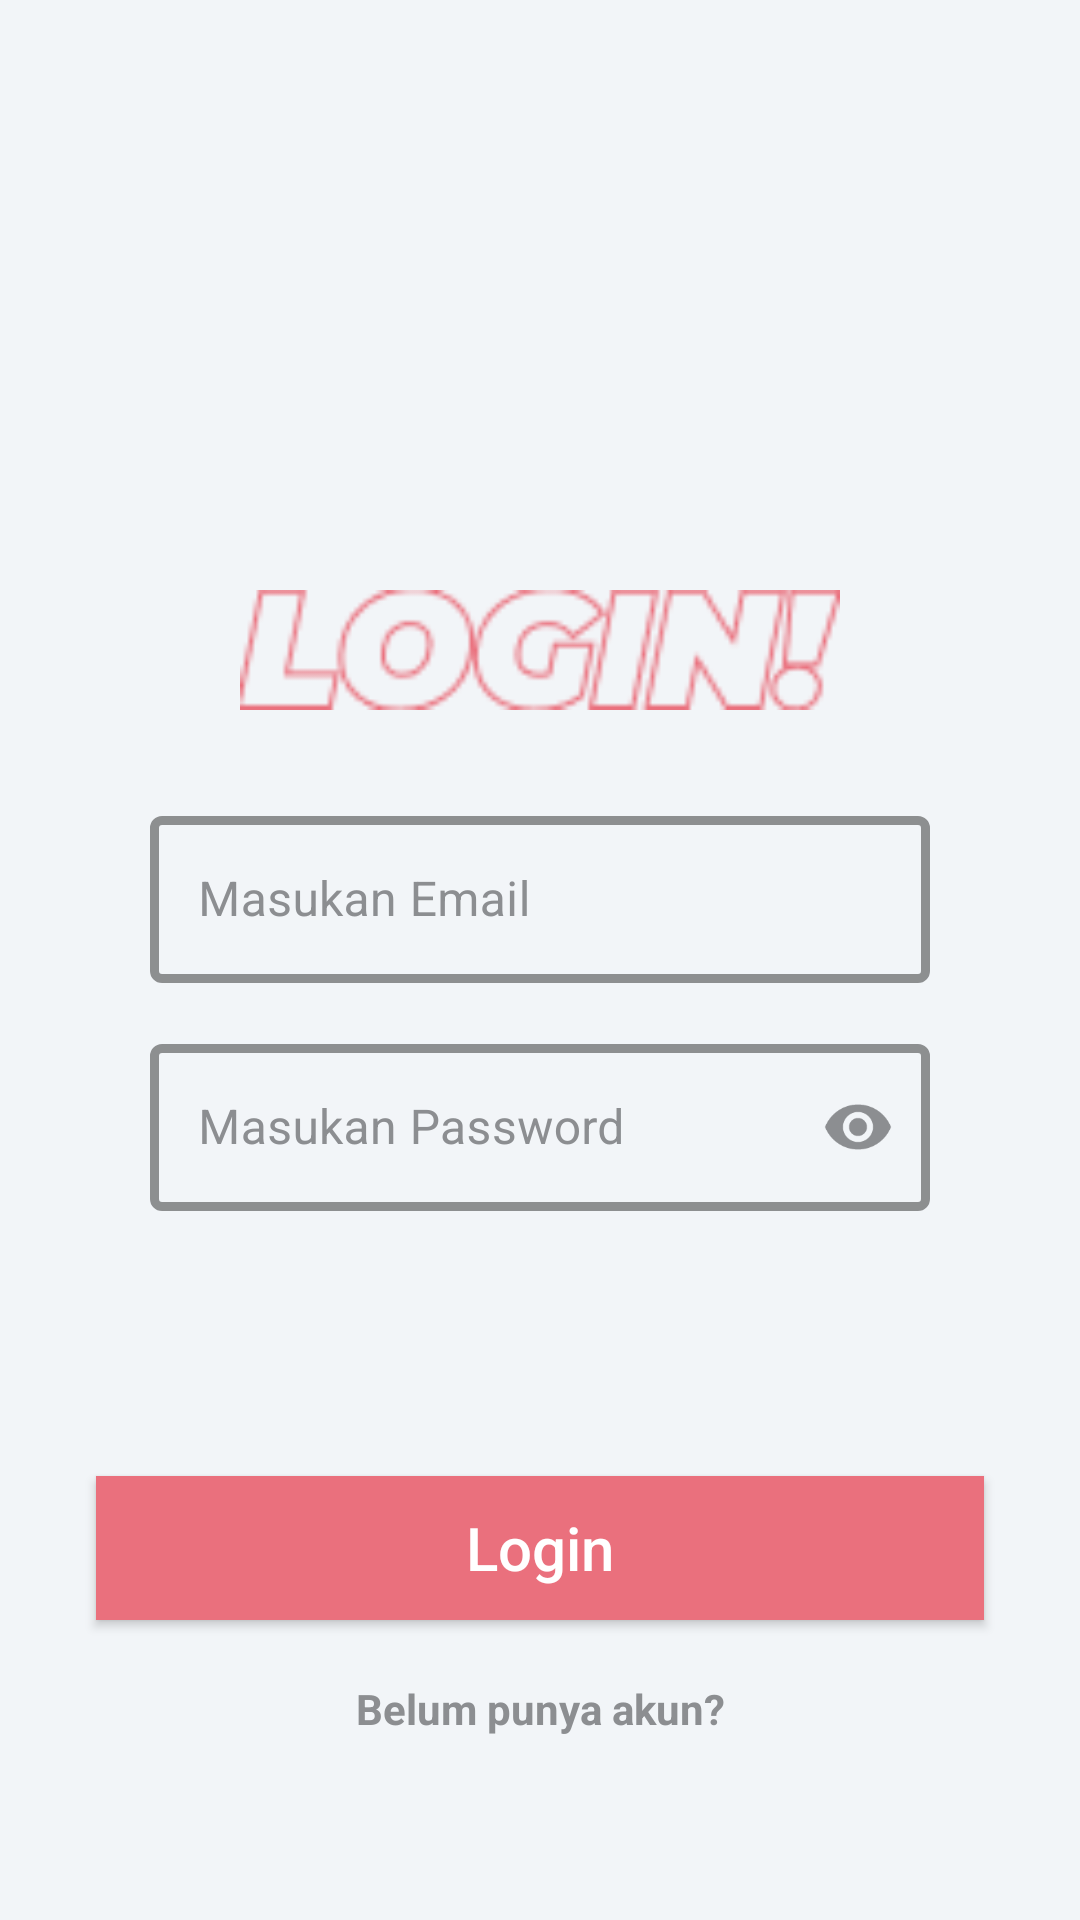

The Android layout XML behind this screen, and the referenced resources:
<!-- AndroidManifest.xml: application theme Theme.Task_Final_S4 -->
<!-- res/layout/fragment_login.xml -->
<?xml version="1.0" encoding="utf-8"?>
<androidx.constraintlayout.widget.ConstraintLayout xmlns:android="http://schemas.android.com/apk/res/android"
    xmlns:app="http://schemas.android.com/apk/res-auto"
    xmlns:tools="http://schemas.android.com/tools"
    android:layout_width="match_parent"
    android:layout_height="match_parent"
    android:background="@color/light_white"
    tools:context=".LoginFragment">


    <LinearLayout
        android:id="@+id/linearLayout"
        android:layout_width="match_parent"
        android:layout_height="match_parent"
        android:gravity="center"
        android:orientation="vertical"
        android:paddingBottom="20dp"
        app:layout_constraintBottom_toBottomOf="parent"
        app:layout_constraintEnd_toEndOf="parent"
        app:layout_constraintStart_toStartOf="parent">

        <ImageView
            android:id="@+id/inilogin"
            android:layout_width="200dp"
            android:layout_height="100dp"
            android:layout_marginTop="-50dp"
            android:src="@drawable/login2"
            app:layout_constraintEnd_toEndOf="parent"
            app:layout_constraintStart_toStartOf="parent"
            app:layout_constraintTop_toTopOf="parent" />

        <com.google.android.material.textfield.TextInputLayout

            android:id="@+id/textInputLayoutEmail"
            style="@style/Widget.MaterialComponents.TextInputLayout.OutlinedBox"
            android:layout_width="match_parent"
            android:layout_height="wrap_content"
            android:layout_marginStart="50dp"
            android:layout_marginEnd="50dp"
            android:hint="Masukan Email"
            android:textColorHint="@color/abu_bagus"
            app:boxStrokeColor="@color/biru_bagus_2"
            app:boxStrokeWidth="3dp"
            app:endIconMode="clear_text"
            app:endIconTint="@color/merah_agak_kalem"
            app:hintTextColor="@color/biru_bagus_2"
            app:layout_constraintBottom_toBottomOf="parent"
            app:layout_constraintEnd_toEndOf="parent"
            app:layout_constraintStart_toStartOf="parent"
            app:layout_constraintTop_toTopOf="parent"
            app:placeholderTextColor="@color/black">

            <com.google.android.material.textfield.TextInputEditText
                android:id="@+id/login_input_email"
                android:layout_width="match_parent"
                android:layout_height="wrap_content"
                android:inputType="textEmailAddress"
                android:textColor="@color/black"
                android:textColorHighlight="@color/black"
                android:textColorHint="@color/black"
                android:textColorLink="@color/black" />
        </com.google.android.material.textfield.TextInputLayout>


        <com.google.android.material.textfield.TextInputLayout

            android:id="@+id/textInputLayoutPassword"
            style="@style/Widget.MaterialComponents.TextInputLayout.OutlinedBox"
            android:layout_width="match_parent"
            android:layout_height="wrap_content"
            android:layout_marginStart="50dp"
            android:layout_marginTop="15dp"
            android:layout_marginEnd="50dp"
            android:hint="Masukan Password"
            android:textColorHint="@color/abu_bagus"
            app:boxStrokeColor="@color/biru_bagus_2"
            app:boxStrokeWidth="3dp"
            app:endIconMode="password_toggle"
            app:endIconTint="@color/abu_bagus"
            app:hintTextColor="@color/biru_bagus_2"
            app:layout_constraintBottom_toBottomOf="parent"
            app:layout_constraintEnd_toEndOf="parent"
            app:layout_constraintStart_toStartOf="parent"
            app:layout_constraintTop_toTopOf="parent"
            app:placeholderTextColor="@color/black">

            <com.google.android.material.textfield.TextInputEditText
                android:id="@+id/login_input_password"
                android:layout_width="match_parent"
                android:layout_height="wrap_content"
                android:inputType="textPassword"
                android:textColor="@color/black"
                android:textColorHighlight="@color/black"
                android:textColorHint="@color/black"
                android:textColorLink="@color/black" />
        </com.google.android.material.textfield.TextInputLayout>

    </LinearLayout>


    <androidx.appcompat.widget.AppCompatButton
        android:id="@+id/login_button_login"
        android:layout_width="match_parent"
        android:layout_height="wrap_content"
        android:layout_marginStart="32dp"
        android:layout_marginEnd="32dp"
        android:layout_marginBottom="100dp"
        android:background="@color/pinkSplash"
        android:text="Login"
        android:textAllCaps="false"
        android:textColor="@color/white"
        android:textSize="20dp"
        app:layout_constraintBottom_toBottomOf="parent"
        app:layout_constraintEnd_toEndOf="parent"
        app:layout_constraintStart_toStartOf="parent" />

    <TextView
        android:id="@+id/login_belum_punya_akun"
        android:layout_width="wrap_content"
        android:layout_height="wrap_content"
        android:layout_marginTop="20dp"
        android:clickable="true"
        android:focusable="true"
        android:text="Belum punya akun?"
        android:textColor="@color/abu_bagus"
        android:textStyle="bold"
        app:layout_constraintEnd_toEndOf="parent"
        app:layout_constraintStart_toStartOf="parent"
        app:layout_constraintTop_toBottomOf="@+id/login_button_login" />


</androidx.constraintlayout.widget.ConstraintLayout>
<!-- resources referenced by this layout -->
<resources>
  <color name="abu_bagus">#8C8E91</color>
  <color name="biru_bagus_2">#087580</color>
  <color name="black">#FF000000</color>
  <color name="light_white">#f2f5f8</color>
  <color name="merah_agak_kalem">#EE1616</color>
  <color name="pinkSplash">#EA707D</color>
  <color name="white">#FFFFFFFF</color>
  <!-- drawable login2: png bitmap (drawable, 2855 bytes) -->
  <style name="Theme.Task_Final_S4" parent="Theme.MaterialComponents.DayNight.NoActionBar">
          
          <item name="colorPrimary">@color/purple_500</item>
          <item name="colorPrimaryVariant">@color/purple_700</item>
          <item name="colorOnPrimary">@color/white</item>
          
          <item name="colorSecondary">@color/teal_200</item>
          <item name="colorSecondaryVariant">@color/teal_700</item>
          <item name="colorOnSecondary">@color/black</item>
          
          <item name="android:statusBarColor" tools:targetApi="l">?attr/colorPrimaryVariant</item>
          
      </style>
  <color name="purple_500">#FF6200EE</color>
  <color name="purple_700">#FF3700B3</color>
  <color name="teal_200">#FF03DAC5</color>
  <color name="teal_700">#FF018786</color>
</resources>
